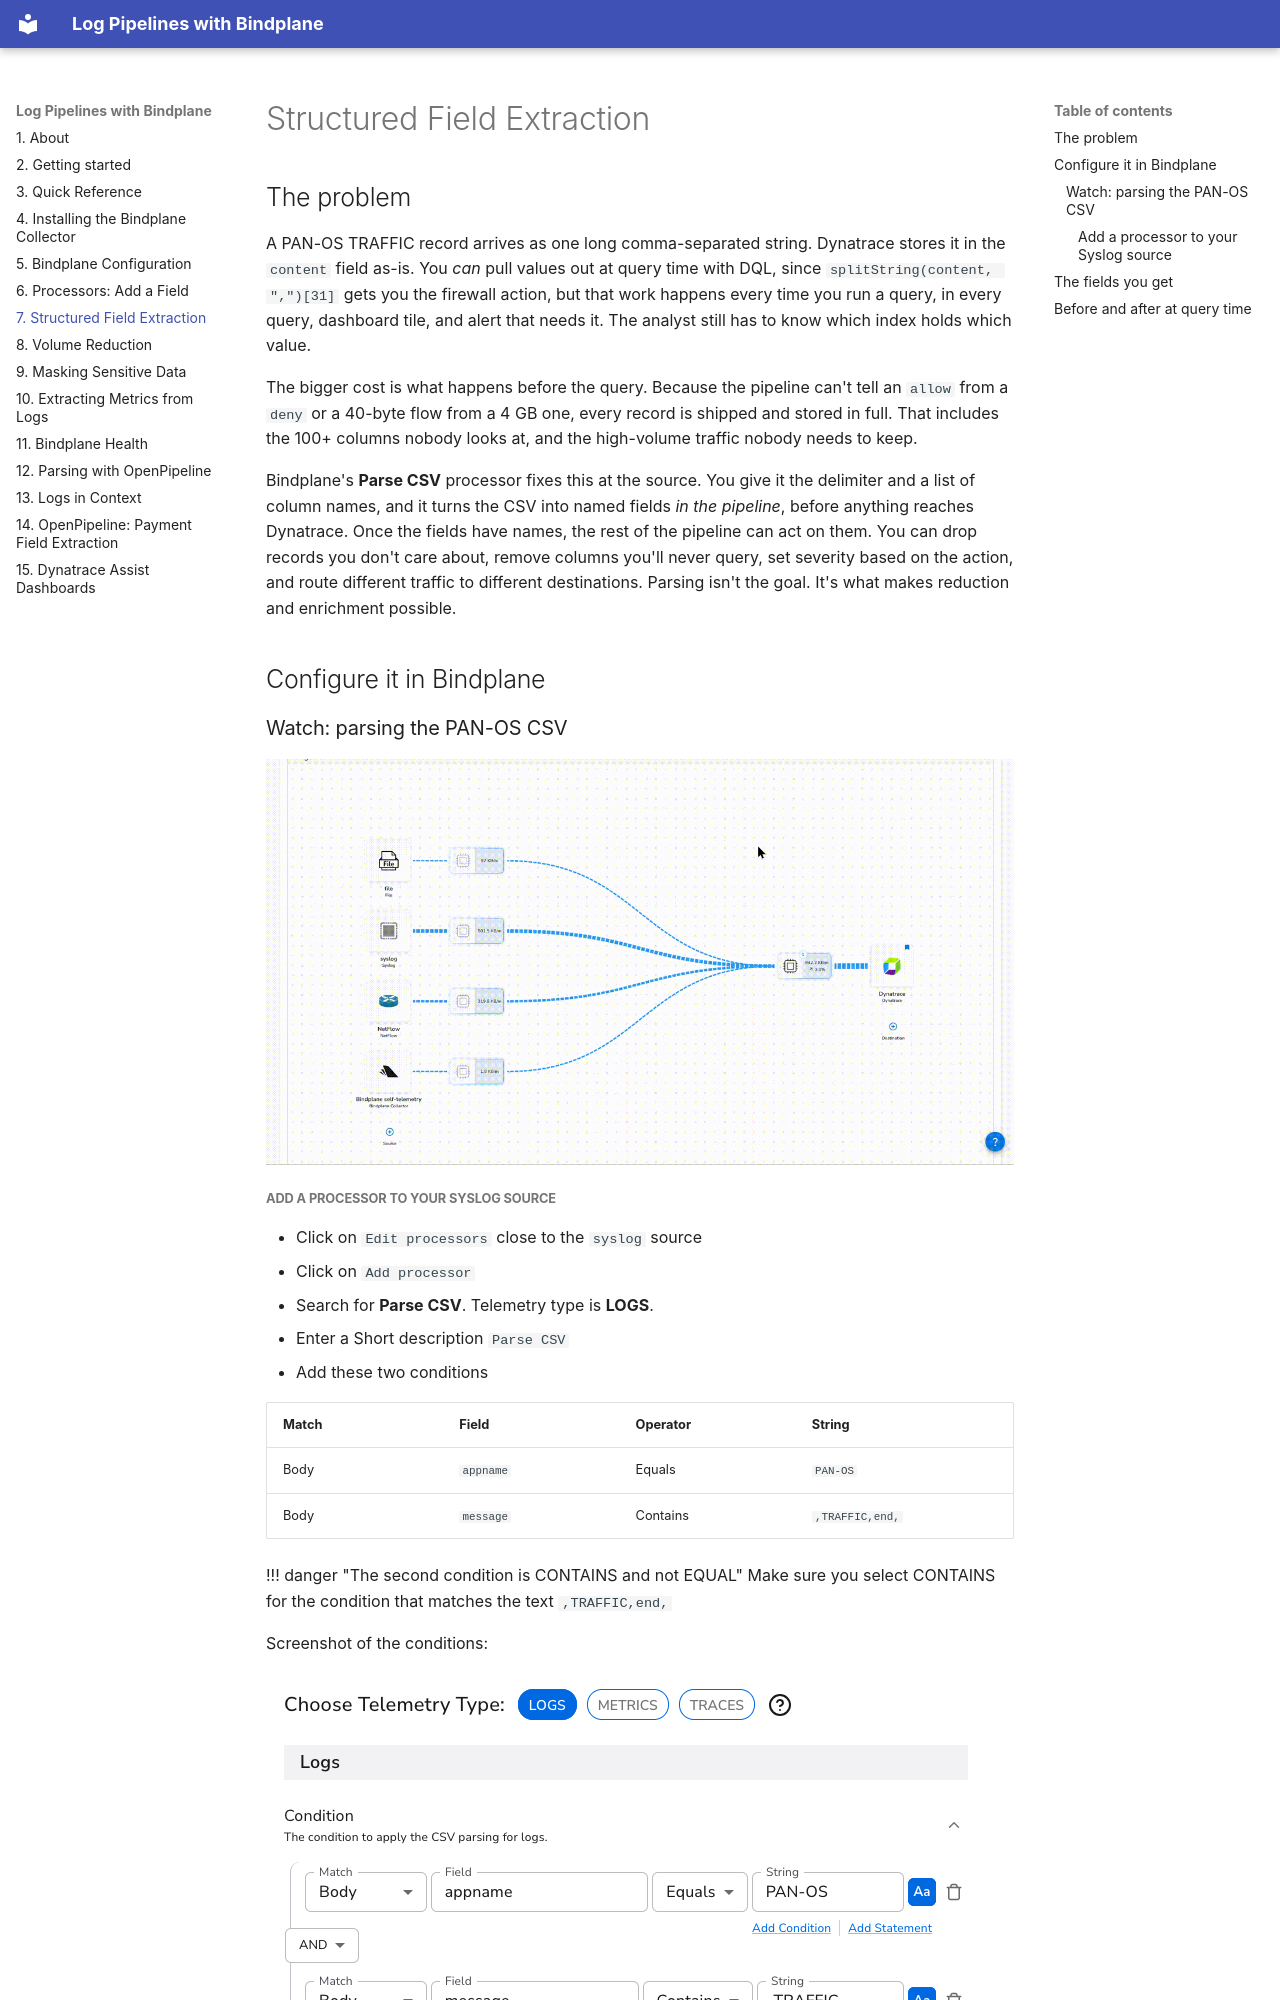

repository: dt-arr/enablement-bindplane-logs · page: pipeline-field-extraction/index.html · generator: mkdocs

# Structured Field Extraction

## The problem

A PAN-OS TRAFFIC record arrives as one long comma-separated string. Dynatrace stores it in the `content` field as-is. You *can* pull values out at query time with DQL, since `splitString(content, ",")[31]` gets you the firewall action, but that work happens every time you run a query, in every query, dashboard tile, and alert that needs it. The analyst still has to know which index holds which value.

The bigger cost is what happens before the query. Because the pipeline can't tell an `allow` from a `deny` or a 40-byte flow from a 4 GB one, every record is shipped and stored in full. That includes the 100+ columns nobody looks at, and the high-volume traffic nobody needs to keep.

Bindplane's **Parse CSV** processor fixes this at the source. You give it the delimiter and a list of column names, and it turns the CSV into named fields *in the pipeline*, before anything reaches Dynatrace. Once the fields have names, the rest of the pipeline can act on them. You can drop records you don't care about, remove columns you'll never query, set severity based on the action, and route different traffic to different destinations. Parsing isn't the goal. It's what makes reduction and enrichment possible.

## Configure it in Bindplane

### Watch: parsing the PAN-OS CSV

![PAN-OS CSV Parsing](img/pipeline-field-extraction/pan-os-csv-parsing.gif)
